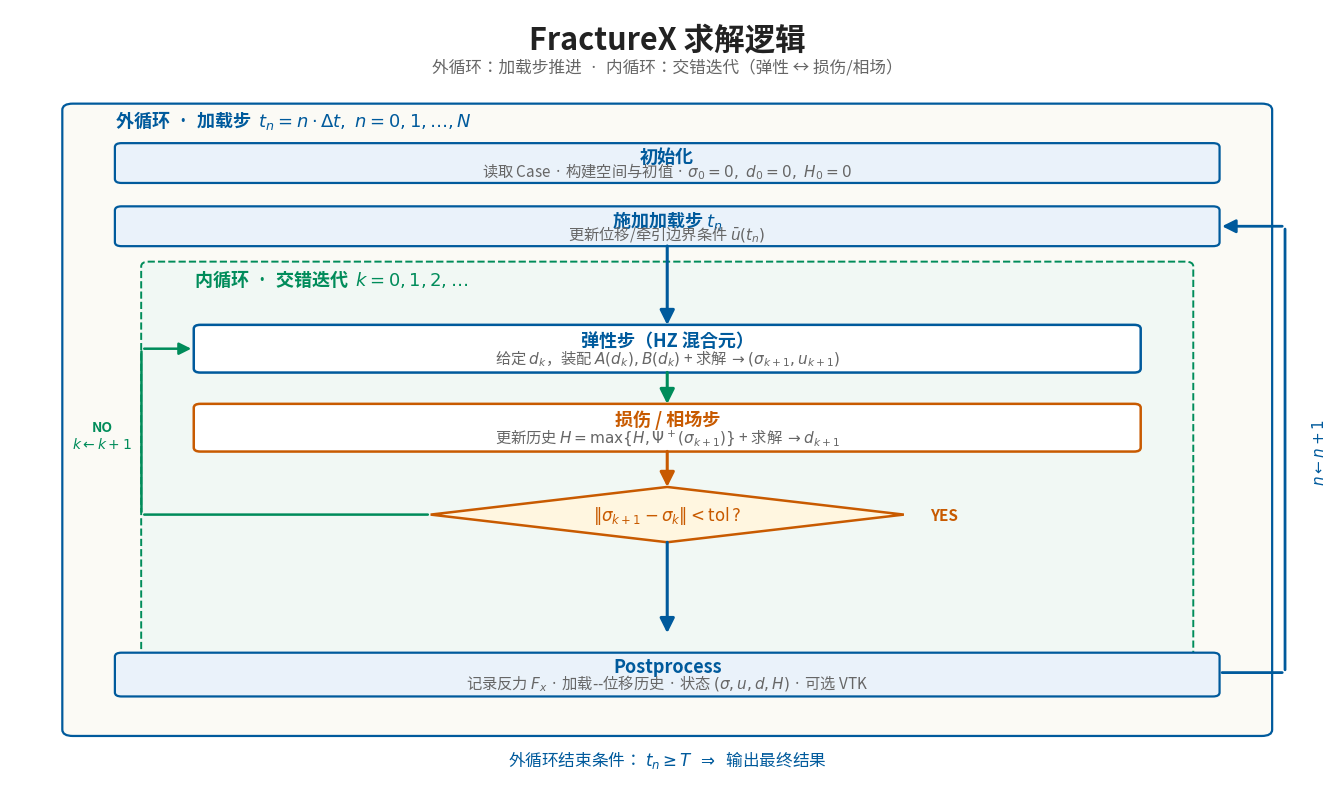

Recreate this plot in Python. (Note: this script raises an exception after producing the figure.)
"""
FractureX solve-loop flow diagram.

Render command:
    python3 fractureX/docs/architecture/draw_fracturex_solveloop.py

Generates fracturex_solveloop.png at the same directory, with a copy
shipped to Tian_silde/figures/ (slide deck).

Loop structure:
- Outer loop: load steps t_n = n*dt
- Inner loop (staggered): elastic step  -> damage / phase-field step
                          -> convergence check (||sigma_{k+1}-sigma_k||<tol?)
- On convergence -> Postprocess (record reaction, history, optional VTK)
- Outer termination: t_n >= T
"""

import matplotlib.pyplot as plt
from matplotlib.patches import FancyBboxPatch, FancyArrowPatch, Polygon
import matplotlib.font_manager as fm
from pathlib import Path


def find_cn_font():
    for c in ["PingFang SC", "Heiti SC", "STHeiti", "Songti SC",
              "Arial Unicode MS", "Hiragino Sans GB"]:
        if c in {f.name for f in fm.fontManager.ttflist}:
            return c
    return None

cn = find_cn_font()
if cn:
    plt.rcParams["font.family"] = cn
plt.rcParams["axes.unicode_minus"] = False

fig, ax = plt.subplots(figsize=(13.5, 8.2), dpi=200)
ax.set_xlim(0, 100)
ax.set_ylim(0, 100)
ax.axis("off")

PRIMARY = "#005A9C"
AIGREEN = "#008C5A"
WARN = "#C85A00"
PURPLE = "#7030A0"
GRAY = "#666666"
TEXT_DARK = "#222"


def box(x, y, w, h, title, body=None, *, fc="white", ec=PRIMARY,
        title_fs=13, body_fs=10, title_color=None, lw=1.6, rounding=0.5):
    ax.add_patch(FancyBboxPatch(
        (x, y), w, h,
        boxstyle=f"round,pad=0.02,rounding_size={rounding}",
        linewidth=lw, edgecolor=ec, facecolor=fc))
    tc = title_color or ec
    if body:
        ax.text(x + w / 2, y + h * 0.68, title,
                ha="center", va="center", fontsize=title_fs,
                fontweight="bold", color=tc)
        ax.text(x + w / 2, y + h * 0.30, body,
                ha="center", va="center", fontsize=body_fs, color=GRAY)
    else:
        ax.text(x + w / 2, y + h / 2, title,
                ha="center", va="center", fontsize=title_fs,
                fontweight="bold", color=tc)


def diamond(x_center, y_center, w, h, text, *, fc="#FFF6E0", ec=WARN,
            text_color=None, fs=11, lw=1.8):
    pts = [(x_center, y_center + h / 2),
           (x_center + w / 2, y_center),
           (x_center, y_center - h / 2),
           (x_center - w / 2, y_center)]
    poly = Polygon(pts, closed=True, facecolor=fc, edgecolor=ec, linewidth=lw)
    ax.add_patch(poly)
    ax.text(x_center, y_center, text,
            ha="center", va="center", fontsize=fs,
            fontweight="bold", color=text_color or ec)


def varrow(x, y_top, y_bot, color=PRIMARY, lw=2.2, label=None,
           lx=None, ly=None, label_fs=10, label_color=None):
    a = FancyArrowPatch((x, y_top), (x, y_bot),
                        arrowstyle="-|>", mutation_scale=22,
                        color=color, linewidth=lw, shrinkA=0, shrinkB=0)
    ax.add_patch(a)
    if label:
        ax.text(lx if lx is not None else x + 1,
                ly if ly is not None else (y_top + y_bot) / 2,
                label, fontsize=label_fs, color=label_color or color,
                ha="left", va="center")


# title
ax.text(50, 96, "FractureX 求解逻辑",
        ha="center", va="center", fontsize=22,
        fontweight="bold", color=TEXT_DARK)
ax.text(50, 92.6, "外循环：加载步推进  ·  内循环：交错迭代（弹性 ↔ 损伤/相场）",
        ha="center", va="center", fontsize=12, color=GRAY, style="italic")

# Outer loop band
outer_box = FancyBboxPatch((4, 8), 92, 80,
                           boxstyle="round,pad=0.02,rounding_size=0.8",
                           linewidth=1.6, edgecolor=PRIMARY,
                           facecolor="#FBFAF5", linestyle="-")
ax.add_patch(outer_box)
ax.text(8, 86, "外循环  ·  加载步  $t_n = n \\cdot \\Delta t,\\ n=0,1,\\ldots,N$",
        ha="left", va="center", fontsize=13, fontweight="bold",
        color=PRIMARY)

# Step 0: initialize
box(8, 78, 84, 5.0,
    "初始化", body=r"读取 Case · 构建空间与初值 · $\sigma_0 = 0,\ d_0 = 0,\ H_0 = 0$",
    fc="#EAF2FA", ec=PRIMARY, title_fs=13, body_fs=11)

# Step 1: load step BC
box(8, 70, 84, 5.0,
    "施加加载步 $t_n$",
    body=r"更新位移/牵引边界条件 $\bar{u}(t_n)$",
    fc="#EAF2FA", ec=PRIMARY, title_fs=13, body_fs=11)

# Inner loop band
inner_box = FancyBboxPatch((10, 18), 80, 50,
                           boxstyle="round,pad=0.02,rounding_size=0.6",
                           linewidth=1.4, edgecolor=AIGREEN,
                           facecolor="#F1F8F4", linestyle="--")
ax.add_patch(inner_box)
ax.text(14, 66, "内循环  ·  交错迭代  $k = 0, 1, 2, \\ldots$",
        ha="left", va="center", fontsize=13, fontweight="bold",
        color=AIGREEN)

# Elastic step
box(14, 54, 72, 6.0,
    "弹性步（HZ 混合元）",
    body=r"给定 $d_k$，装配 $A(d_k), B(d_k)$ + 求解 $\to (\sigma_{k+1}, u_{k+1})$",
    fc="white", ec=PRIMARY, title_fs=13, body_fs=11, lw=1.8)

# Damage / phase-field step
box(14, 44, 72, 6.0,
    "损伤 / 相场步",
    body=r"更新历史 $H = \max\{H, \Psi^+(\sigma_{k+1})\}$ + 求解 $\to d_{k+1}$",
    fc="white", ec=WARN, title_fs=13, body_fs=11, title_color=WARN, lw=1.8)

# Convergence diamond
diamond(50, 36, 36, 7,
        text=r"$\|\sigma_{k+1}-\sigma_k\| < \mathrm{tol}\,?$",
        fc="#FFF6E0", ec=WARN, fs=12)

# arrows top -> bottom
varrow(50, 70, 60.0, color=PRIMARY)  # load step BC -> elastic
varrow(50, 54, 50.0, color=AIGREEN)  # elastic -> damage
varrow(50, 44, 39.5, color=WARN)     # damage -> diamond

# NO branch -> back to elastic step
a_no = FancyArrowPatch((32, 36), (10, 36),
                       arrowstyle="-", color=AIGREEN, linewidth=1.8,
                       connectionstyle="arc3,rad=0")
ax.add_patch(a_no)
a_no2 = FancyArrowPatch((10, 36), (10, 57),
                        arrowstyle="-", color=AIGREEN, linewidth=1.8)
ax.add_patch(a_no2)
a_no3 = FancyArrowPatch((10, 57), (14, 57),
                        arrowstyle="-|>", mutation_scale=18,
                        color=AIGREEN, linewidth=1.8)
ax.add_patch(a_no3)
ax.text(7, 46, "NO\n$k\\leftarrow k+1$", fontsize=10, color=AIGREEN,
        ha="center", va="center", fontweight="bold")

ax.text(70, 36, "YES", fontsize=11, color=WARN,
        ha="left", va="center", fontweight="bold")

# Inner loop YES out -> down to record
varrow(50, 32.5, 21, color=PRIMARY, lw=2.2)

# Postprocess
box(8, 13, 84, 5.5,
    "Postprocess",
    body=r"记录反力 $F_x$ · 加载--位移历史 · 状态 $(\sigma, u, d, H)$ · 可选 VTK",
    fc="#EAF2FA", ec=PRIMARY, title_fs=13, body_fs=11)

# Outer loop back to top
a_outer = FancyArrowPatch((92, 16), (97, 16),
                          arrowstyle="-", color=PRIMARY, linewidth=2.0)
ax.add_patch(a_outer)
a_outer2 = FancyArrowPatch((97, 16), (97, 72.5),
                           arrowstyle="-", color=PRIMARY, linewidth=2.0)
ax.add_patch(a_outer2)
a_outer3 = FancyArrowPatch((97, 72.5), (92, 72.5),
                           arrowstyle="-|>", mutation_scale=20,
                           color=PRIMARY, linewidth=2.0)
ax.add_patch(a_outer3)
ax.text(99, 44, "$n \\leftarrow n+1$",
        fontsize=11, color=PRIMARY, ha="left", va="center",
        rotation=90, fontweight="bold")

ax.text(50, 5.0,
        "外循环结束条件： $t_n \\geq T$  $\\Rightarrow$  输出最终结果",
        ha="center", va="center", fontsize=12,
        color=PRIMARY, style="italic")

plt.tight_layout()
out_local = Path(__file__).parent / "fracturex_solveloop.png"
plt.savefig(out_local, dpi=200, bbox_inches="tight",
            facecolor="white", pad_inches=0.15)
slide_out = Path(
    "/Users/tian00/repository/Tian/ppt/Tian_silde/figures/fracturex_solveloop.png")
if slide_out.parent.exists():
    plt.savefig(slide_out, dpi=200, bbox_inches="tight",
                facecolor="white", pad_inches=0.15)
plt.close(fig)
print(f"Saved {out_local}")
if slide_out.parent.exists():
    print(f"Saved {slide_out}")
